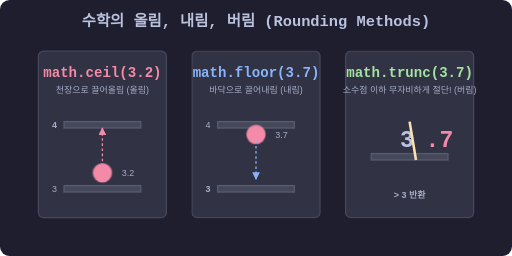
t = 0.00 s
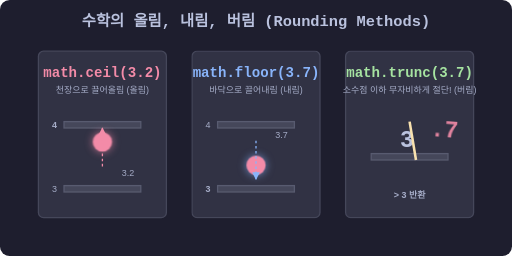
t = 0.38 s
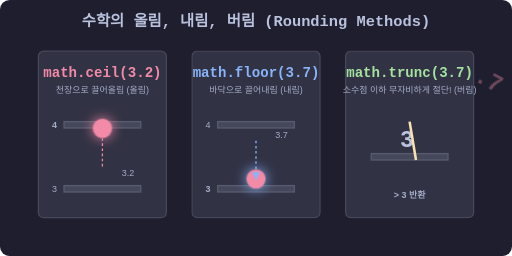
t = 1.13 s
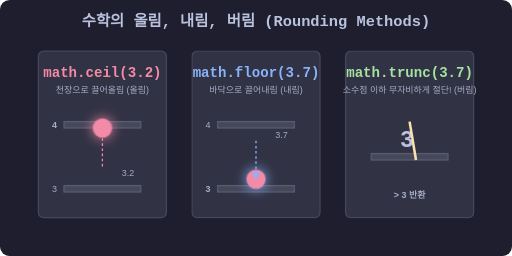
t = 1.50 s
t = 1.88 s: frame unchanged from t = 1.50 s, image omitted
t = 2.63 s: frame unchanged from t = 1.50 s, image omitted

The animated SVG that drew these frames (rendered in a browser with its animation timeline set to each time). Animation: 3 CSS @keyframes rules; one cycle of 3.00 s, repeats indefinitely.

<svg xmlns="http://www.w3.org/2000/svg" viewBox="0 0 800 400" width="100%" height="auto">
  <defs>
    <style>
      .bg { fill: #1e1e2e; rx: 15; }
      .box { fill: #313244; stroke: #45475a; stroke-width: 2; rx: 8; }
      
      .text-title { font-family: monospace; font-size: 24px; font-weight: bold; fill: #bac2de; text-anchor: middle; }
      .text-code { font-family: monospace; font-size: 22px; font-weight: bold; text-anchor: middle; }
      .text-desc { font-family: sans-serif; font-size: 14px; fill: #a6adc8; text-anchor: middle; }
      
      .floor { fill: #45475a; stroke: #585b70; stroke-width: 2; }
      .ball { fill: #f38ba8; }
      
      @keyframes floatUp {
        0% { transform: translateY(0); }
        50% { transform: translateY(-70px); filter: drop-shadow(0 0 10px #f38ba8); }
        100% { transform: translateY(-70px); filter: drop-shadow(0 0 10px #f38ba8); }
      }
      @keyframes floatDown {
        0% { transform: translateY(0); }
        50% { transform: translateY(70px); filter: drop-shadow(0 0 10px #89b4fa); }
        100% { transform: translateY(70px); filter: drop-shadow(0 0 10px #89b4fa); }
      }
      @keyframes sliceOff {
        0% { transform: translateX(0); opacity: 1; }
        50% { transform: translateX(30px) translateY(30px) rotate(45deg); opacity: 0; }
        100% { transform: translateX(30px) translateY(30px) rotate(45deg); opacity: 0; }
      }

      .anim-up { animation: floatUp 3s cubic-bezier(0.25, 1, 0.5, 1) infinite alternate; }
      .anim-down { animation: floatDown 3s cubic-bezier(0.25, 1, 0.5, 1) infinite alternate; }
      .anim-slice { animation: sliceOff 3s ease-in infinite; transform-origin: center; }
    </style>
  </defs>

  <rect width="100%" height="100%" class="bg" />

  <text x="400" y="40" class="text-title">수학의 올림, 내림, 버림 (Rounding Methods)</text>

  <!-- math.ceil() 올림 (Ceiling) -->
  <g transform="translate(60, 80)">
    <rect x="0" y="0" width="200" height="260" class="box" />
    <text x="100" y="40" class="text-code" fill="#f38ba8">math.ceil(3.2)</text>
    <text x="100" y="65" class="text-desc">천장으로 끌어올림 (올림)</text>
    
    <!-- Floor 3 & 4 Scale -->
    <rect x="40" y="110" width="120" height="10" class="floor" fill="#585b70" />
    <text x="25" y="120" class="text-desc" font-weight="bold">4</text>
    
    <rect x="40" y="210" width="120" height="10" class="floor" />
    <text x="25" y="220" class="text-desc">3</text>
    
    <!-- Real Value Ball -->
    <circle cx="100" cy="190" r="15" class="ball anim-up" fill="#f38ba8" />
    <text x="140" y="195" class="text-desc" fill="#f38ba8">3.2</text>
    
    <line x1="100" y1="180" x2="100" y2="120" stroke="#f38ba8" stroke-width="2" stroke-dasharray="4" marker-end="url(#arrow-red)" />
  </g>

  <!-- math.floor() 내림 (Floor) -->
  <g transform="translate(300, 80)">
    <rect x="0" y="0" width="200" height="260" class="box" />
    <text x="100" y="40" class="text-code" fill="#89b4fa">math.floor(3.7)</text>
    <text x="100" y="65" class="text-desc">바닥으로 끌어내림 (내림)</text>
    
    <!-- Floor 3 & 4 Scale -->
    <rect x="40" y="110" width="120" height="10" class="floor" />
    <text x="25" y="120" class="text-desc">4</text>
    
    <rect x="40" y="210" width="120" height="10" class="floor" fill="#585b70" />
    <text x="25" y="220" class="text-desc" font-weight="bold">3</text>
    
    <!-- Real Value Ball -->
    <circle cx="100" cy="130" r="15" class="ball anim-down" fill="#89b4fa" />
    <text x="140" y="135" class="text-desc" fill="#89b4fa">3.7</text>
    
    <line x1="100" y1="140" x2="100" y2="200" stroke="#89b4fa" stroke-width="2" stroke-dasharray="4" marker-end="url(#arrow-blue)" />
  </g>

  <!-- math.trunc() 버림 (Truncate) -->
  <g transform="translate(540, 80)">
    <rect x="0" y="0" width="200" height="260" class="box" />
    <text x="100" y="40" class="text-code" fill="#a6e3a1">math.trunc(3.7)</text>
    <text x="100" y="65" class="text-desc">소수점 이하 무자비하게 절단! (버림)</text>
    
    <!-- Floor 3 Scale -->
    <rect x="40" y="160" width="120" height="10" class="floor" fill="#585b70" />
    
    <!-- Value parts -->
    <text x="85" y="150" font-family="monospace" font-size="36px" font-weight="bold" fill="#bac2de">3</text>
    <text x="125" y="150" font-family="monospace" font-size="36px" font-weight="bold" fill="#f38ba8" class="anim-slice">.7</text>
    
    <!-- Sword/Cut line -->
    <line x1="100" y1="110" x2="110" y2="170" stroke="#f9e2af" stroke-width="4" />
    
    <text x="100" y="230" class="text-desc" fill="#a6e3a1" font-weight="bold">> 3 반환</text>
  </g>

  <!-- Arrow markers -->
  <marker id="arrow-red" viewBox="0 0 10 10" refX="9" refY="5" markerWidth="6" markerHeight="6" orient="auto-start-reverse">
    <path d="M 0 0 L 10 5 L 0 10 z" fill="#f38ba8" />
  </marker>
  <marker id="arrow-blue" viewBox="0 0 10 10" refX="9" refY="5" markerWidth="6" markerHeight="6" orient="auto-start-reverse">
    <path d="M 0 0 L 10 5 L 0 10 z" fill="#89b4fa" />
  </marker>
</svg>
